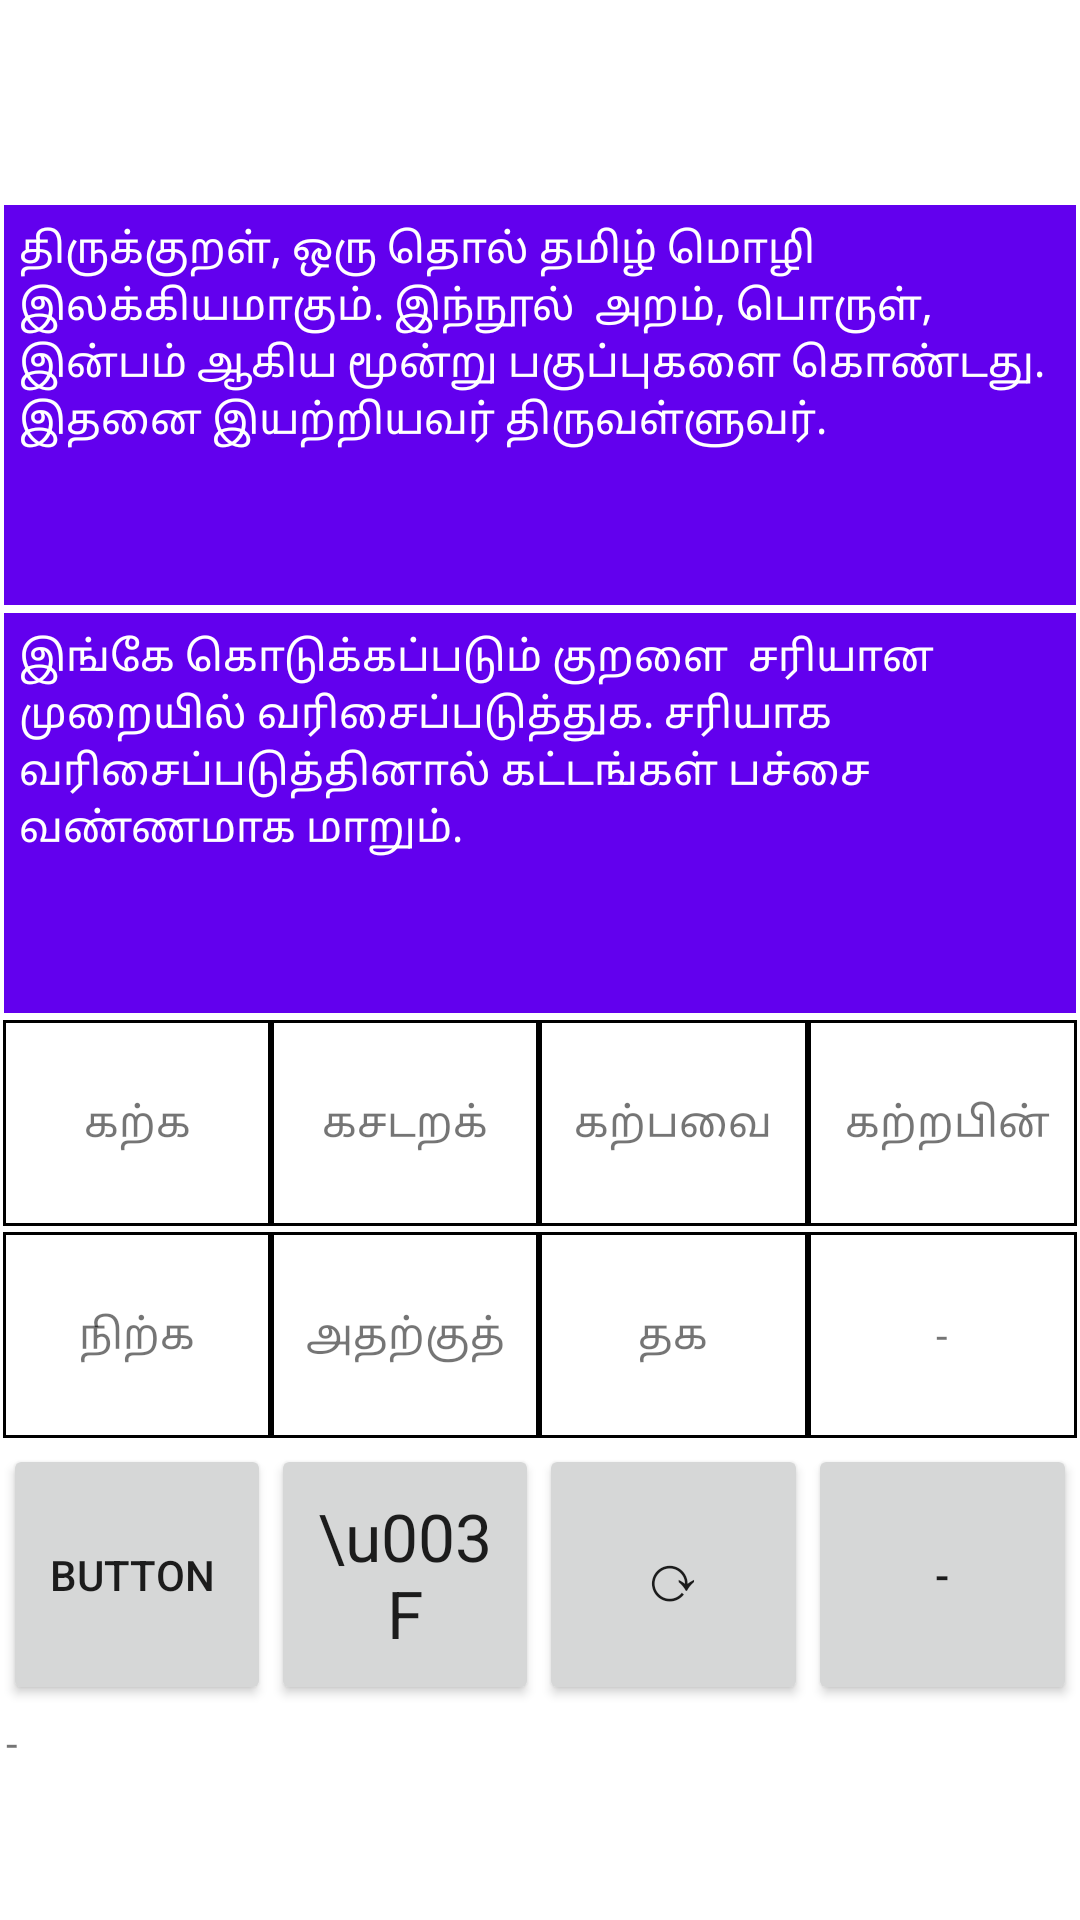

This screen was rendered from an Android layout file. Write that file and the resources it references.
<!-- AndroidManifest.xml: application theme Theme.KuralVarisai -->
<!-- res/layout/activity_main.xml -->
<?xml version="1.0" encoding="utf-8"?>
    <TableLayout xmlns:android="http://schemas.android.com/apk/res/android"
        android:id="@+id/tableLayout"
        android:layout_width="fill_parent"
        android:layout_height="match_parent"
        android:gravity="center"
        android:background="#FFFFFF"
        android:stretchColumns="*"
         >

        <TableRow
            android:layout_width="wrap_content"
            android:layout_height="match_parent"
            android:layout_margin="10dp"
            android:layout_weight="1"
            android:background="#FFFFFF">

        </TableRow>
        <TableRow
            android:layout_width="fill_parent"
            android:layout_height="wrap_content"
            android:layout_margin="1dp"
            android:layout_weight="1"
            android:background="#FFFFFF">
            <TextView
                android:layout_width="fill_parent"
                android:layout_height="match_parent"
                android:layout_weight="1"
                android:layout_margin="0.1dp"
                android:background="#6200EE"
                android:textColor="#FFFFFF"
                android:gravity="left"
                android:padding="5dp"
                android:text="திருக்குறள், ஒரு தொல் தமிழ் மொழி இலக்கியமாகும். இந்நூல்  அறம், பொருள், இன்பம் ஆகிய மூன்று பகுப்புகளை கொண்டது. இதனை இயற்றியவர் திருவள்ளுவர்."
                android:id="@+id/cellAboutKural"
                />

        </TableRow>

        <TableRow
            android:layout_width="fill_parent"
            android:layout_height="wrap_content"
            android:layout_margin="0.1dp"
            android:layout_weight="1"

            android:background="#FFFFFF">
            <TextView
                android:layout_width="fill_parent"
                android:layout_height="match_parent"
                android:layout_weight="1"
                android:layout_margin="1dp"
                android:background="#6200EE"
                android:gravity="left"
                android:textColor="#FFFFFF"
                android:padding="5dp"
                android:text="இங்கே கொடுக்கப்படும் குறளை  சரியான முறையில் வரிசைப்படுத்துக. சரியாக வரிசைப்படுத்தினால் கட்டங்கள் பச்சை வண்ணமாக மாறும்."
                android:id="@+id/cellAboutGame"
                />

        </TableRow>

        <TableRow
            android:layout_width="fill_parent"
            android:layout_height="0dp"
            android:layout_margin="1dp"
            android:layout_weight="1"
            android:background="#000000"
            >

            <TextView
                android:layout_width="0dp"
                android:layout_height="match_parent"
                android:layout_weight="0.25"
                android:layout_column="0"
                android:layout_margin="1dp"
                android:background="#FFFFFF"
                android:gravity="center"
                android:text="கற்க"
                android:id="@+id/cell1"
                />

            <TextView
                android:layout_width="0dp"
                android:layout_height="match_parent"
                android:layout_weight="0.25"
                android:layout_column="1"
                android:layout_margin="1dp"
                android:background="#FFFFFF"
                android:gravity="center"
                android:text="கசடறக்"
                android:id="@+id/cell2"
                />

            <TextView
                android:layout_width="0dp"
                android:layout_height="match_parent"
                android:layout_weight="0.25"
                android:layout_column="2"
                android:layout_margin="1dp"
                android:background="#FFFFFF"
                android:gravity="center"
                android:text="கற்பவை"
                android:id="@+id/cell3"
                />
            <TextView
                android:layout_width="0dp"
                android:layout_height="match_parent"
                android:layout_weight="0.25"
                android:layout_column="3"
                android:layout_margin="1dp"
                android:background="#FFFFFF"
                android:gravity="center"
                android:text=" கற்றபின்"
                android:id="@+id/cell4"
                />

        </TableRow>

        <TableRow
            android:layout_width="fill_parent"
            android:layout_height="0dp"
            android:layout_margin="1dp"
            android:layout_weight="1"
            android:background="#000000">



            <TextView
                android:layout_width="0dp"
                android:layout_height="match_parent"
                android:layout_weight="0.25"
                android:layout_column="0"
                android:layout_margin="1dp"
                android:background="#FFFFFF"
                android:gravity="center"
                android:text="நிற்க"
                android:id="@+id/cell5"
                />

            <TextView
                android:layout_width="0dp"
                android:layout_height="match_parent"
                android:layout_weight="0.25"
                android:layout_column="1"
                android:layout_margin="1dp"
                android:background="#FFFFFF"
                android:gravity="center"
                android:text="அதற்குத்"
                android:id="@+id/cell6"
                />

            <TextView
                android:id="@+id/cell7"
                android:layout_width="0dp"
                android:layout_height="match_parent"
                android:layout_weight="0.25"
                android:layout_column="2"
                android:layout_margin="1dp"
                android:background="#FFFFFF"
                android:gravity="center"
                android:text="தக"
                 />

            <TextView
                android:id="@+id/cell8"
                android:layout_width="0dp"
                android:layout_height="match_parent"
                android:layout_weight="0.25"
                android:layout_column="3"
                android:layout_margin="1dp"
                android:background="#FFFFFF"
                android:gravity="center"
                android:text="-"
                />
        </TableRow>


        <TableRow
            android:layout_width="0dp"
            android:layout_margin="1dp"
            android:layout_weight="0.25"
            android:layout_height="match_parent"
            android:background="#FFFFFF"
            android:orientation="vertical">

            <Button
                android:id="@+id/scoreXMLB"
                android:layout_width="0dp"
                android:layout_height="match_parent"
                android:layout_column="0"
                android:layout_weight="0.25"
                android:text="Button " />

            <Button
                android:id="@+id/helpXMLB"
                android:layout_width="0dp"
                android:layout_height="match_parent"
                android:layout_column="1"
                android:layout_weight="0.25"
                android:text="\u003F"
                android:textAppearance="?android:attr/textAppearanceLarge"
                />

            <Button
                android:id="@+id/refreshXMLB"
                android:layout_width="0dp"
                android:layout_height="match_parent"
                android:layout_column="2"
                android:layout_weight="0.25"
                android:text="⟳"
                android:textAppearance="?android:attr/textAppearanceLarge"
                />



            <Button
                android:id="@+id/blankXMLB"
                android:layout_width="0dp"
                android:layout_height="match_parent"
                android:layout_column="3"
                android:layout_weight="0.25"
                android:text="-" />


        </TableRow>
        <TableRow
            android:layout_width="fill_parent"
            android:layout_height="wrap_content"
            android:layout_margin="1dp"
            android:layout_weight="1"
            android:background="#FFFFFF">
            <TextView
                android:id="@+id/helpXMLTV"
                android:layout_width="wrap_content"
                android:layout_height="match_parent"
                android:layout_weight="0.25"
                android:layout_margin="1dp"
                android:background="#FFFFFF"
                android:gravity="left"
                android:text="-"
                />
        </TableRow>


    </TableLayout>
<!-- resources referenced by this layout -->
<resources>
  <style name="Theme.KuralVarisai" parent="Theme.MaterialComponents.DayNight.DarkActionBar">
          
          <item name="colorPrimary">@color/purple_500</item>
          <item name="colorPrimaryVariant">@color/purple_700</item>
          <item name="colorOnPrimary">@color/white</item>
          
          <item name="colorSecondary">@color/teal_200</item>
          <item name="colorSecondaryVariant">@color/teal_700</item>
          <item name="colorOnSecondary">@color/black</item>
          
          <item name="android:statusBarColor" tools:targetApi="l">?attr/colorPrimaryVariant</item>
          
      </style>
  <!-- not gathered from this repository: default colours our renderer supplied (Android Studio template values) -->
  <color name="purple_500">#FF6200EE</color>
  <color name="purple_700">#FF3700B3</color>
  <color name="teal_200">#FF03DAC5</color>
  <color name="teal_700">#FF018786</color>
  <color name="black">#FF000000</color>
  <color name="white">#FFFFFFFF</color>
</resources>
